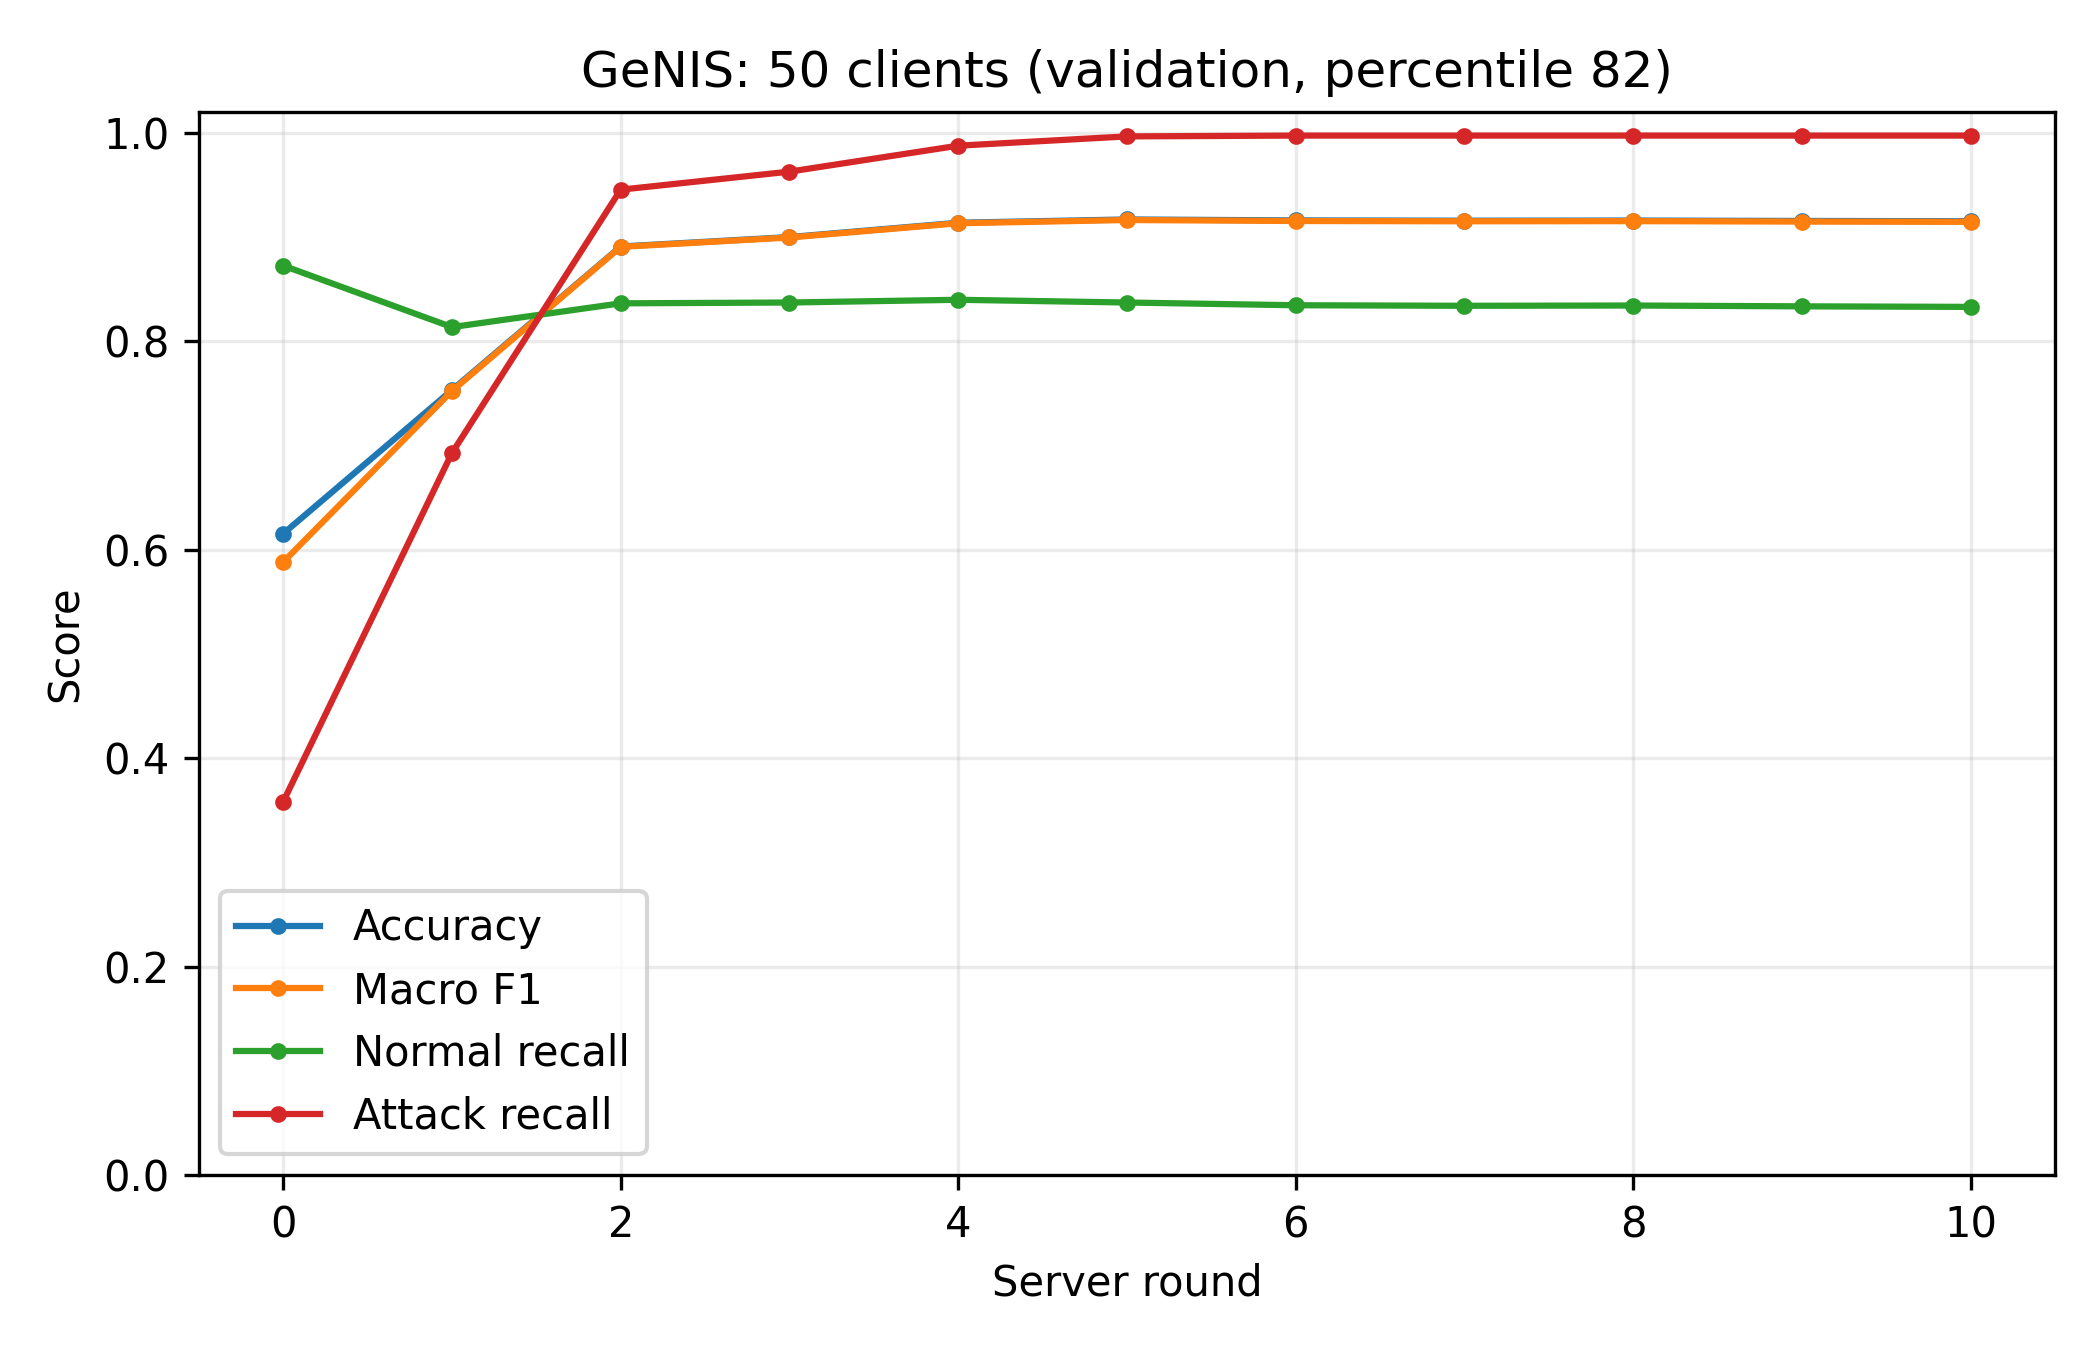

The file beside this chart, header and first rows:
clients, round, evaluation_set, threshold_policy, percentile, accuracy, macro_f1, normal_precision, normal_recall, normal_f1, attack_precision, attack_recall, attack_f1, roc_auc, threshold
50, 0, validation, fixed_training_percentile, 82.0, 0.6155, 0.5882, 0.5763, 0.8726, 0.6941, 0.7377, 0.3583, 0.4824, 0.6476, 1.239
50, 1, validation, fixed_training_percentile, 82.0, 0.7532, 0.7523, 0.7259, 0.8136, 0.7673, 0.788, 0.6928, 0.7373, 0.902, 0.04989
50, 2, validation, fixed_training_percentile, 82.0, 0.891, 0.8906, 0.9388, 0.8364, 0.8847, 0.8525, 0.9455, 0.8966, 0.9489, 0.02595
50, 3, validation, fixed_training_percentile, 82.0, 0.9, 0.8996, 0.9574, 0.8372, 0.8933, 0.8554, 0.9628, 0.9059, 0.958, 0.01678
50, 4, validation, fixed_training_percentile, 82.0, 0.9138, 0.9133, 0.9855, 0.8398, 0.9069, 0.8605, 0.9877, 0.9197, 0.9613, 0.01062
50, 5, validation, fixed_training_percentile, 82.0, 0.9169, 0.9164, 0.9959, 0.8372, 0.9097, 0.8596, 0.9966, 0.923, 0.9641, 0.007526
50, 6, validation, fixed_training_percentile, 82.0, 0.916, 0.9154, 0.9969, 0.8346, 0.9085, 0.8578, 0.9974, 0.9223, 0.9672, 0.006376
50, 7, validation, fixed_training_percentile, 82.0, 0.9157, 0.9152, 0.9969, 0.8341, 0.9082, 0.8574, 0.9974, 0.9221, 0.967, 0.005616
50, 8, validation, fixed_training_percentile, 82.0, 0.9159, 0.9153, 0.9969, 0.8343, 0.9084, 0.8576, 0.9974, 0.9222, 0.971, 0.005083
50, 9, validation, fixed_training_percentile, 82.0, 0.9155, 0.9149, 0.9969, 0.8336, 0.9079, 0.857, 0.9974, 0.9219, 0.9733, 0.004685
50, 10, validation, fixed_training_percentile, 82.0, 0.9152, 0.9146, 0.9969, 0.833, 0.9076, 0.8566, 0.9974, 0.9216, 0.9733, 0.004314
